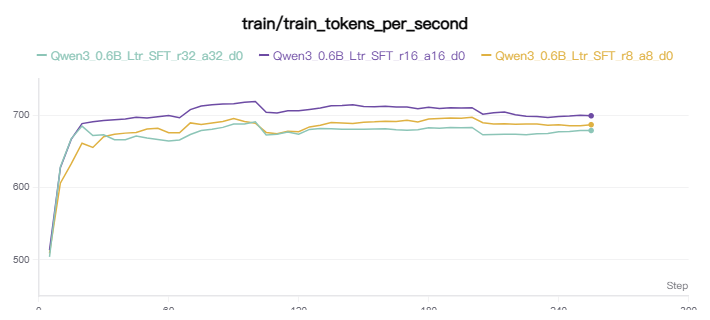

Data behind this chart, as committed beside it:
step, Qwen3_0.6B_Ltr_SFT_r32_a32_d0-train/trai…, Qwen3_0.6B_Ltr_SFT_r32_a32_d0-train/trai…, Qwen3_0.6B_Ltr_SFT_r16_a16_d0-train/trai…, Qwen3_0.6B_Ltr_SFT_r16_a16_d0-train/trai…, Qwen3_0.6B_Ltr_SFT_r8_a8_d0-train/train_…, Qwen3_0.6B_Ltr_SFT_r8_a8_d0-train/train_…
5, 504.1, 1779249005000, 513.5, 1779248046000, 509.1, 1779247096000
10, 628.3, 1779249020000, 627.2, 1779248061000, 605.9, 1779247112000
15, 667.2, 1779249035000, 666.5, 1779248075000, 632.6, 1779247128000
20, 684.9, 1779249051000, 688.3, 1779248091000, 661.2, 1779247143000
25, 671.8, 1779249067000, 690.8, 1779248106000, 655.4, 1779247160000
30, 673, 1779249083000, 692.5, 1779248121000, 670.2, 1779247174000
35, 666.1, 1779249101000, 693.8, 1779248137000, 673.6, 1779247190000
40, 665.9, 1779249118000, 694.9, 1779248153000, 675.2, 1779247206000
45, 671.3, 1779249134000, 697, 1779248170000, 676.2, 1779247224000
50, 668.6, 1779249152000, 696, 1779248186000, 680.8, 1779247239000
55, 666.5, 1779249170000, 697.9, 1779248202000, 681.9, 1779247256000
60, 664.4, 1779249187000, 699.5, 1779248218000, 675.6, 1779247274000
65, 665.7, 1779249202000, 696.4, 1779248234000, 675.7, 1779247290000
70, 673.3, 1779249219000, 707.6, 1779248248000, 689.3, 1779247304000
75, 678.7, 1779249234000, 712.8, 1779248263000, 687.2, 1779247321000
80, 680.5, 1779249250000, 714.5, 1779248278000, 689.2, 1779247337000
85, 683.1, 1779249263000, 715.3, 1779248291000, 691.3, 1779247350000
90, 687.8, 1779249278000, 715.9, 1779248307000, 695.4, 1779247365000
95, 687.9, 1779249294000, 717.9, 1779248322000, 691.1, 1779247384000
100, 690.8, 1779249309000, 718.9, 1779248338000, 688.9, 1779247401000
105, 672.6, 1779249336000, 704, 1779248361000, 676.1, 1779247425000
110, 673.7, 1779249352000, 703.1, 1779248377000, 674.2, 1779247442000
115, 676.6, 1779249368000, 706, 1779248393000, 677.7, 1779247458000
120, 673.6, 1779249385000, 706, 1779248408000, 677.2, 1779247474000
125, 680.3, 1779249400000, 707.8, 1779248425000, 683.8, 1779247489000
130, 681.6, 1779249417000, 709.9, 1779248440000, 686, 1779247504000
135, 681.1, 1779249434000, 713.1, 1779248454000, 689.8, 1779247518000
140, 680.6, 1779249450000, 713.5, 1779248469000, 689, 1779247535000
145, 680.4, 1779249465000, 714.4, 1779248483000, 688.5, 1779247550000
150, 680.4, 1779249482000, 711.8, 1779248501000, 690.3, 1779247565000
155, 680.9, 1779249498000, 711.7, 1779248517000, 690.8, 1779247581000
160, 681.3, 1779249514000, 712.3, 1779248532000, 691.7, 1779247597000
165, 679.7, 1779249530000, 711.4, 1779248547000, 691.3, 1779247612000
170, 679.2, 1779249545000, 711.2, 1779248560000, 692.9, 1779247624000
175, 680, 1779249560000, 709, 1779248577000, 690.5, 1779247642000
180, 682.5, 1779249576000, 711, 1779248593000, 694.6, 1779247656000
185, 682, 1779249592000, 709.2, 1779248610000, 695.3, 1779247671000
190, 682.8, 1779249608000, 710.2, 1779248625000, 696.1, 1779247687000
195, 682.6, 1779249624000, 709.9, 1779248640000, 695.6, 1779247703000
200, 683.1, 1779249641000, 710.3, 1779248656000, 697, 1779247718000
205, 672.8, 1779249667000, 701.3, 1779248680000, 689.5, 1779247741000
210, 673.1, 1779249684000, 703.2, 1779248695000, 687.9, 1779247760000
215, 673.5, 1779249700000, 704.4, 1779248710000, 688, 1779247776000
220, 673.5, 1779249716000, 700.7, 1779248729000, 687.4, 1779247792000
225, 673.1, 1779249733000, 698.6, 1779248747000, 687.6, 1779247808000
230, 674.5, 1779249749000, 698.2, 1779248764000, 687.8, 1779247825000
235, 674.8, 1779249765000, 696.9, 1779248781000, 686.2, 1779247842000
240, 677.1, 1779249780000, 698.3, 1779248796000, 686.8, 1779247859000
245, 677.5, 1779249796000, 698.9, 1779248812000, 685.5, 1779247877000
250, 678.7, 1779249812000, 699.8, 1779248828000, 685.3, 1779247894000
255, 678.8, 1779249826000, 699.1, 1779248842000, 686.8, 1779247907000
